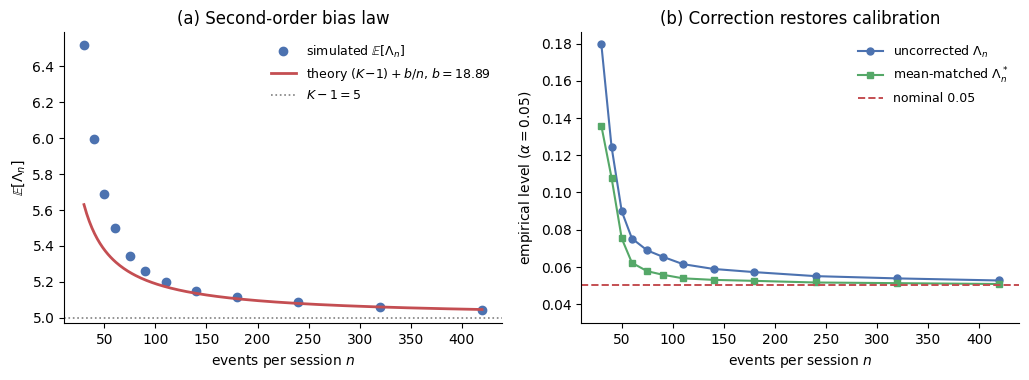

The matplotlib source for this figure: (Note: this script raises an exception after producing the figure.)
"""
Second-order (curvature) mean correction.
  E[Lambda_n] = (K-1) + b/n + o(1/n),
  b = (15/16) A4 - (1/2) A3 + (K^2-1)/48.
Mean-matched Bartlett-type statistic:
  Lambda*_n = Lambda_n / (1 + b/((K-1) n)).
We (a) confirm the b/n bias curve and (b) show the correction restores the
nominal test level at small n.
"""
from pathlib import Path

import numpy as np
from scipy import stats
import matplotlib
matplotlib.use("Agg")
import matplotlib.pyplot as plt
from matplotlib import rcParams
rcParams["font.family"]="DejaVu Sans"; rcParams["mathtext.fontset"]="dejavusans"
rcParams["axes.spines.top"]=False; rcParams["axes.spines.right"]=False
rcParams["figure.dpi"]=120
RNG=np.random.default_rng(20260628)

p0=np.array([0.30,0.24,0.18,0.12,0.09,0.07]); p0/=p0.sum(); K=len(p0); df=K-1
A3=np.sum((1-p0)*(1-2*p0)/p0); A4=np.sum((1-p0)**2/p0)
b=(15/16)*A4-0.5*A3+(K**2-1)/48
print(f"K={K}, A3={A3:.4f}, A4={A4:.4f}, b={b:.4f}")

def lam(p_hat,n): 
    bc=np.clip(np.sum(np.sqrt(p_hat*p0),axis=1),-1,1)
    return n*(2*np.arccos(bc))**2

ns=np.array([30,40,50,60,75,90,110,140,180,240,320,420])
N=1_500_000
thr=stats.chi2.ppf(0.95,df)

mean_unc=[]; lvl_unc=[]; lvl_cor=[]
for n in ns:
    c=RNG.multinomial(n,p0,size=N); ph=c/n
    L=lam(ph,n)
    Lc=L/(1+b/(df*n))                      # mean-matched scaling
    mean_unc.append(L.mean())
    lvl_unc.append(np.mean(L>thr))
    lvl_cor.append(np.mean(Lc>thr))
mean_unc=np.array(mean_unc); lvl_unc=np.array(lvl_unc); lvl_cor=np.array(lvl_cor)

print("\n n    E[Lam]   K-1+b/n   level_unc level_cor")
for i,n in enumerate(ns):
    print(f" {n:4d}  {mean_unc[i]:.3f}   {df+b/n:.3f}     "
          f"{lvl_unc[i]:.4f}    {lvl_cor[i]:.4f}")

# ---------------- figure ----------------
fig,(ax1,ax2)=plt.subplots(1,2,figsize=(10.4,3.9))
nn=np.linspace(ns.min(),ns.max(),300)
ax1.plot(ns,mean_unc,"o",color="#4C72B0",ms=6,label=r"simulated $\mathbb{E}[\Lambda_n]$")
ax1.plot(nn,df+b/nn,"-",color="#C44E52",lw=2,
         label=fr"theory $(K\!-\!1)+b/n$, $b={b:.2f}$")
ax1.axhline(df,color="0.5",ls=":",lw=1.2,label=fr"$K-1={df}$")
ax1.set_xlabel("events per session $n$"); ax1.set_ylabel(r"$\mathbb{E}[\Lambda_n]$")
ax1.set_title("(a) Second-order bias law")
ax1.legend(frameon=False,fontsize=9)

ax2.plot(ns,lvl_unc,"-o",color="#4C72B0",ms=5,label=r"uncorrected $\Lambda_n$")
ax2.plot(ns,lvl_cor,"-s",color="#55A868",ms=5,label=r"mean-matched $\Lambda^*_n$")
ax2.axhline(0.05,color="#C44E52",ls="--",lw=1.4,label="nominal 0.05")
ax2.set_xlabel("events per session $n$"); ax2.set_ylabel(r"empirical level ($\alpha=0.05$)")
ax2.set_title("(b) Correction restores calibration")
ax2.legend(frameon=False,fontsize=9); ax2.set_ylim(0.03,None)
fig.tight_layout()
fig.savefig("figures/fig_curvature.pdf",bbox_inches="tight")
fig.savefig("figures/fig_curvature.png",bbox_inches="tight",dpi=150)
print("\nwrote figures/fig_curvature.pdf")

Path("data/derived").mkdir(parents=True, exist_ok=True)
with open("data/derived/results_curvature.txt","w") as f:
    f.write(f"K={K} b={b:.4f} A3={A3:.4f} A4={A4:.4f}\n")
    f.write("n,E_Lam,theory,level_unc,level_cor\n")
    for i,n in enumerate(ns):
        f.write(f"{n},{mean_unc[i]:.4f},{df+b/n:.4f},{lvl_unc[i]:.4f},{lvl_cor[i]:.4f}\n")
